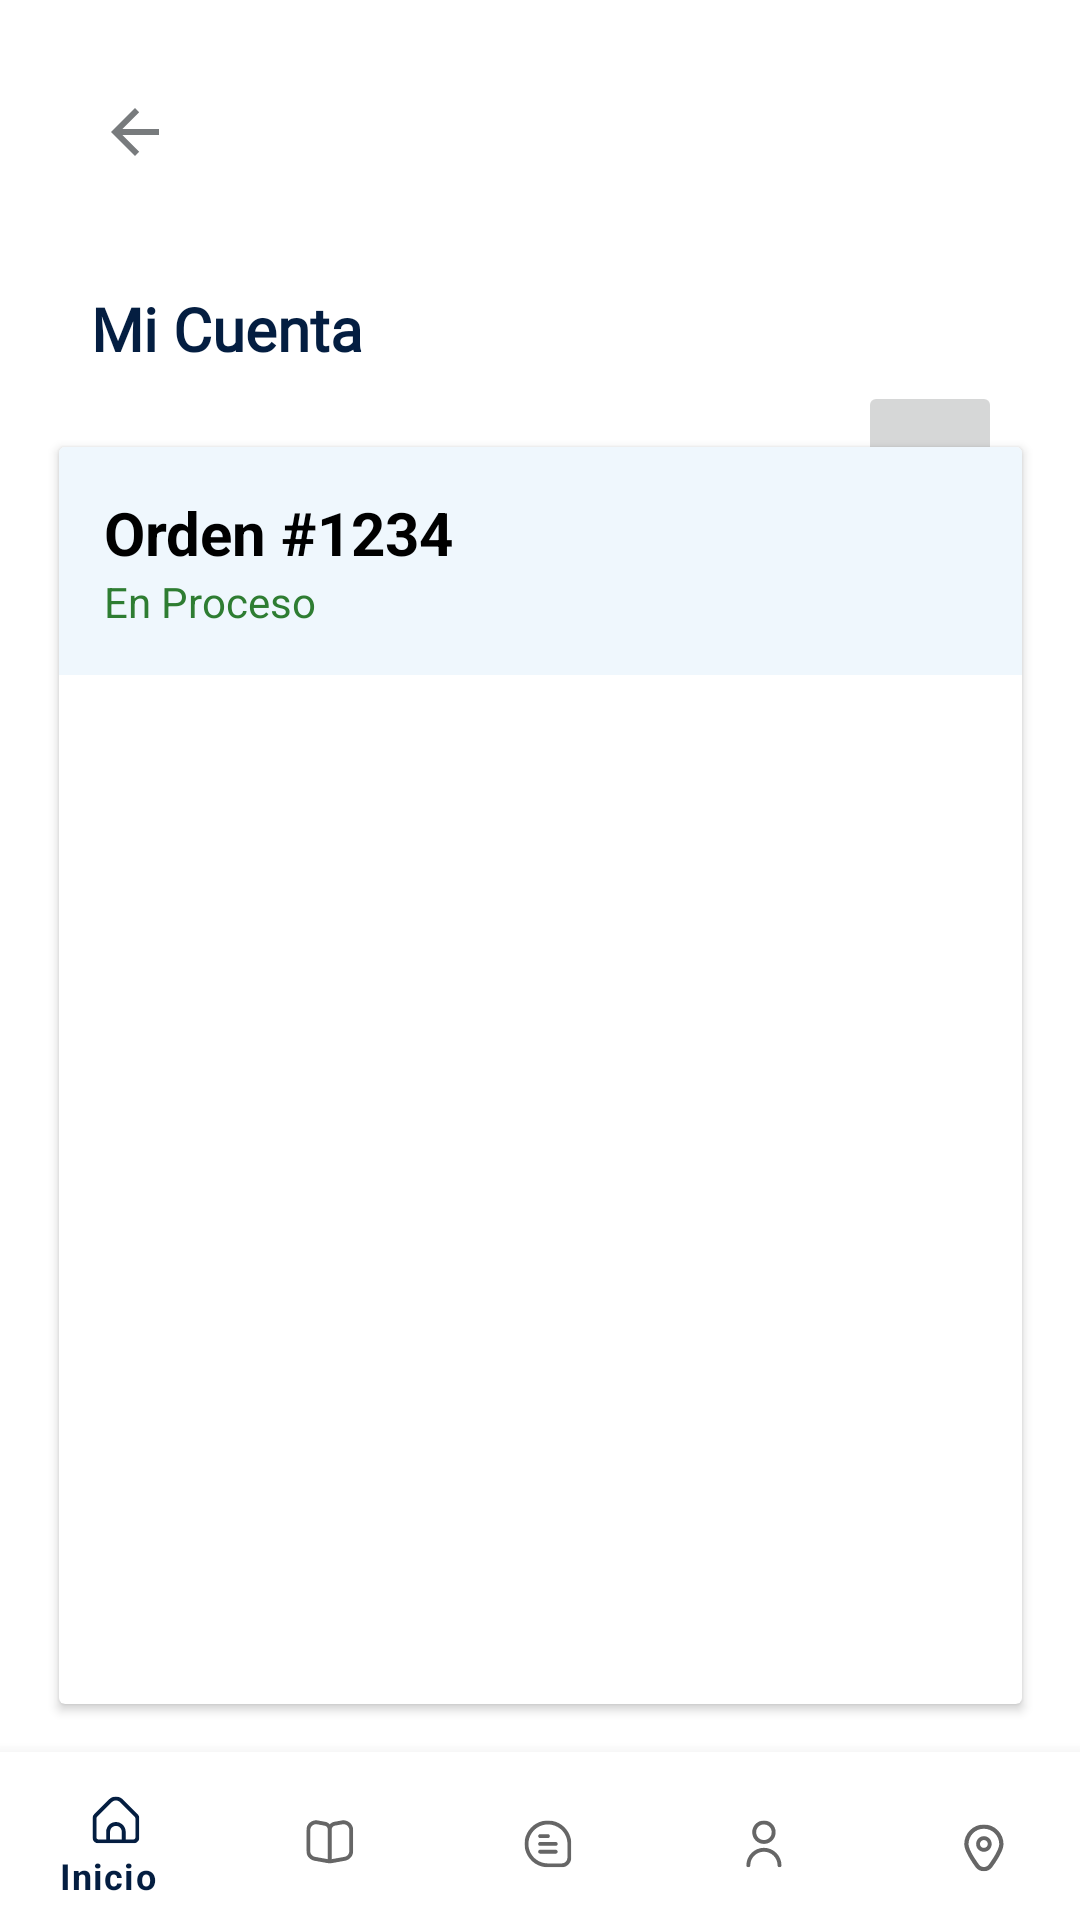

Android layout source for this screen:
<!-- AndroidManifest.xml: application theme Theme.Libreria -->
<!-- res/layout/activity_micuenta.xml -->
<?xml version="1.0" encoding="utf-8"?>
<androidx.constraintlayout.widget.ConstraintLayout xmlns:android="http://schemas.android.com/apk/res/android"
    xmlns:app="http://schemas.android.com/apk/res-auto"
    xmlns:tools="http://schemas.android.com/tools"
    android:layout_width="match_parent"
    android:layout_height="match_parent"
    tools:context=".activity_micuenta">

    <TextView
        android:id="@+id/textView18"
        android:layout_width="wrap_content"
        android:layout_height="wrap_content"
        android:layout_marginTop="28dp"
        android:fontFamily="@font/atkinsonhyperlegibleregular"
        android:text="@string/micuenta"
        android:textColor="?attr/colorOnSecondary"
        android:textSize="20sp"
        android:textStyle="bold"
        app:layout_constraintEnd_toEndOf="parent"
        app:layout_constraintHorizontal_bias="0.113"
        app:layout_constraintStart_toStartOf="parent"
        app:layout_constraintTop_toBottomOf="@+id/imageButton6" />

    <TextView
        android:id="@+id/textView19"
        android:layout_width="207dp"
        android:layout_height="24dp"
        android:layout_marginTop="28dp"
        android:fontFamily="@font/atkinsonhyperlegibleregular"
        android:text="@string/luciano_fernandez"
        android:textColor="?attr/colorOnSecondary"
        android:textSize="20sp"
        android:textStyle="bold"
        app:layout_constraintEnd_toEndOf="parent"
        app:layout_constraintHorizontal_bias="0.171"
        app:layout_constraintStart_toStartOf="parent"
        app:layout_constraintTop_toBottomOf="@+id/textView18" />

    <TextView
        android:id="@+id/textView20"
        android:layout_width="260dp"
        android:layout_height="30dp"
        android:layout_marginTop="12dp"
        android:fontFamily="@font/atkinsonhyperlegibleregular"
        android:text="@string/lucianofernandez_gmail_com"
        android:textSize="19sp"
        app:layout_constraintEnd_toEndOf="parent"
        app:layout_constraintHorizontal_bias="0.233"
        app:layout_constraintStart_toStartOf="parent"
        app:layout_constraintTop_toBottomOf="@+id/textView19" />

    <ImageButton
        android:id="@+id/imageButton2"
        android:layout_width="48dp"
        android:layout_height="48dp"
        android:layout_marginTop="4dp"
        android:contentDescription="@string/icono_modificar"
        app:layout_constraintEnd_toEndOf="parent"
        app:layout_constraintHorizontal_bias="0.669"
        app:layout_constraintStart_toEndOf="@+id/textView19"
        app:layout_constraintTop_toBottomOf="@+id/textView18"
        app:srcCompat="@drawable/editpencil"
        tools:ignore="DuplicateSpeakableTextCheck" />

    <ImageButton
        android:id="@+id/imageButton6"
        android:layout_width="50dp"
        android:layout_height="48dp"
        android:layout_marginStart="20dp"
        android:layout_marginTop="20dp"
        android:background="?attr/selectableItemBackgroundBorderless"
        android:contentDescription="@string/volver_atras"
        app:tint="@color/colorGray3"
        app:layout_constraintStart_toStartOf="parent"
        app:layout_constraintTop_toTopOf="parent"
        app:srcCompat="?attr/actionModeCloseDrawable" />

    <ImageButton
        android:id="@+id/imageButton9"
        android:layout_width="50dp"
        android:layout_height="48dp"
        android:layout_marginTop="20dp"
        android:layout_marginEnd="20dp"
        android:background="?attr/selectableItemBackgroundBorderless"
        android:contentDescription="@string/ir_al_carrito"
        app:tint="@color/colorGray3"
        app:layout_constraintEnd_toEndOf="parent"
        app:layout_constraintTop_toTopOf="parent"
        app:srcCompat="@drawable/shoppingcarticon" />

    <ImageButton
        android:id="@+id/imageButton11"
        android:layout_width="48dp"
        android:layout_height="48dp"
        android:layout_marginTop="4dp"
        android:contentDescription="@string/icono_modificar"
        app:layout_constraintEnd_toEndOf="parent"
        app:layout_constraintHorizontal_bias="0.889"
        app:layout_constraintStart_toStartOf="parent"
        app:layout_constraintTop_toBottomOf="@+id/imageButton2"
        app:srcCompat="@drawable/editpencil" />

    <com.google.android.material.bottomnavigation.BottomNavigationView
        android:id="@+id/nav_view"
        android:layout_width="0dp"
        android:layout_height="wrap_content"
        android:layout_marginStart="0dp"
        android:layout_marginEnd="0dp"
        android:background="?android:attr/windowBackground"
        app:layout_constraintBottom_toBottomOf="parent"
        app:layout_constraintLeft_toLeftOf="parent"
        app:layout_constraintRight_toRightOf="parent"
        app:menu="@menu/menu_navigation" />

    <androidx.cardview.widget.CardView
        android:layout_width="321dp"
        android:layout_height="419dp"
        android:layout_marginBottom="72dp"
        android:padding="20dp"
        app:layout_constraintBottom_toBottomOf="@+id/nav_view"
        app:layout_constraintEnd_toEndOf="parent"
        app:layout_constraintStart_toStartOf="parent">

        <LinearLayout
            android:id="@+id/itemacordeon"
            android:layout_width="match_parent"
            android:layout_height="wrap_content"
            android:background="#EFF7FD"
            android:onClick="expandir"
            android:orientation="vertical"
            android:padding="15dp">

            <TextView
                android:layout_width="wrap_content"
                android:layout_height="wrap_content"
                android:text="@string/orden_1234"
                android:textColor="@color/black"
                android:textSize="20sp"
                android:textStyle="bold" />

            <TextView
                android:layout_width="wrap_content"
                android:layout_height="wrap_content"
                android:text="@string/en_proceso"
                android:textColor="#2E7D32" />

            <TextView
                android:id="@+id/cuerpo1"
                android:layout_width="wrap_content"
                android:layout_height="wrap_content"
                android:text="@string/lista_de_los_productos_comprados_y_sus_precios_en_prceso_de_construcci_n"
                android:textSize="18sp"
                android:visibility="gone" />
        </LinearLayout>
    </androidx.cardview.widget.CardView>

</androidx.constraintlayout.widget.ConstraintLayout>
<!-- resources referenced by this layout -->
<resources>
  <color name="black">#FF000000</color>
  <color name="colorGray3">#787b7d</color>
  <string name="en_proceso">En Proceso</string>
  <string name="icono_modificar">Icono Modificar</string>
  <string name="ir_al_carrito">Ir al carrito</string>
  <string name="lista_de_los_productos_comprados_y_sus_precios_en_prceso_de_construcci_n">Lista de los productos comprados y sus precios (en Prceso de construcción)</string>
  <string name="luciano_fernandez">Luciano Fernandez</string>
  <string name="lucianofernandez_gmail_com">lucianofernandez@gmail.com</string>
  <string name="micuenta">Mi Cuenta</string>
  <string name="orden_1234">Orden #1234</string>
  <string name="volver_atras">Volver hacia atrás</string>
  <style name="Theme.Libreria" parent="Theme.MaterialComponents.DayNight.DarkActionBar">
          
          <item name="colorPrimary">@color/color1</item>
          <item name="colorPrimaryVariant">@color/color6</item>
          <item name="colorOnPrimary">@color/white</item>
  
          
          <item name="colorSecondary">@color/color4</item>
          <item name="colorSecondaryVariant">@color/color2</item>
          <item name="colorOnSecondary">@color/color1</item>
  
          
          <item name="android:statusBarColor">?attr/colorPrimaryVariant</item>
  
          
      </style>
  <color name="color1">#041E41</color>
  <color name="color6">#DAF275</color>
  <color name="white">#FFFFFFFF</color>
  <color name="color4">#BF4040</color>
  <color name="color2">#538DCC</color>
</resources>
